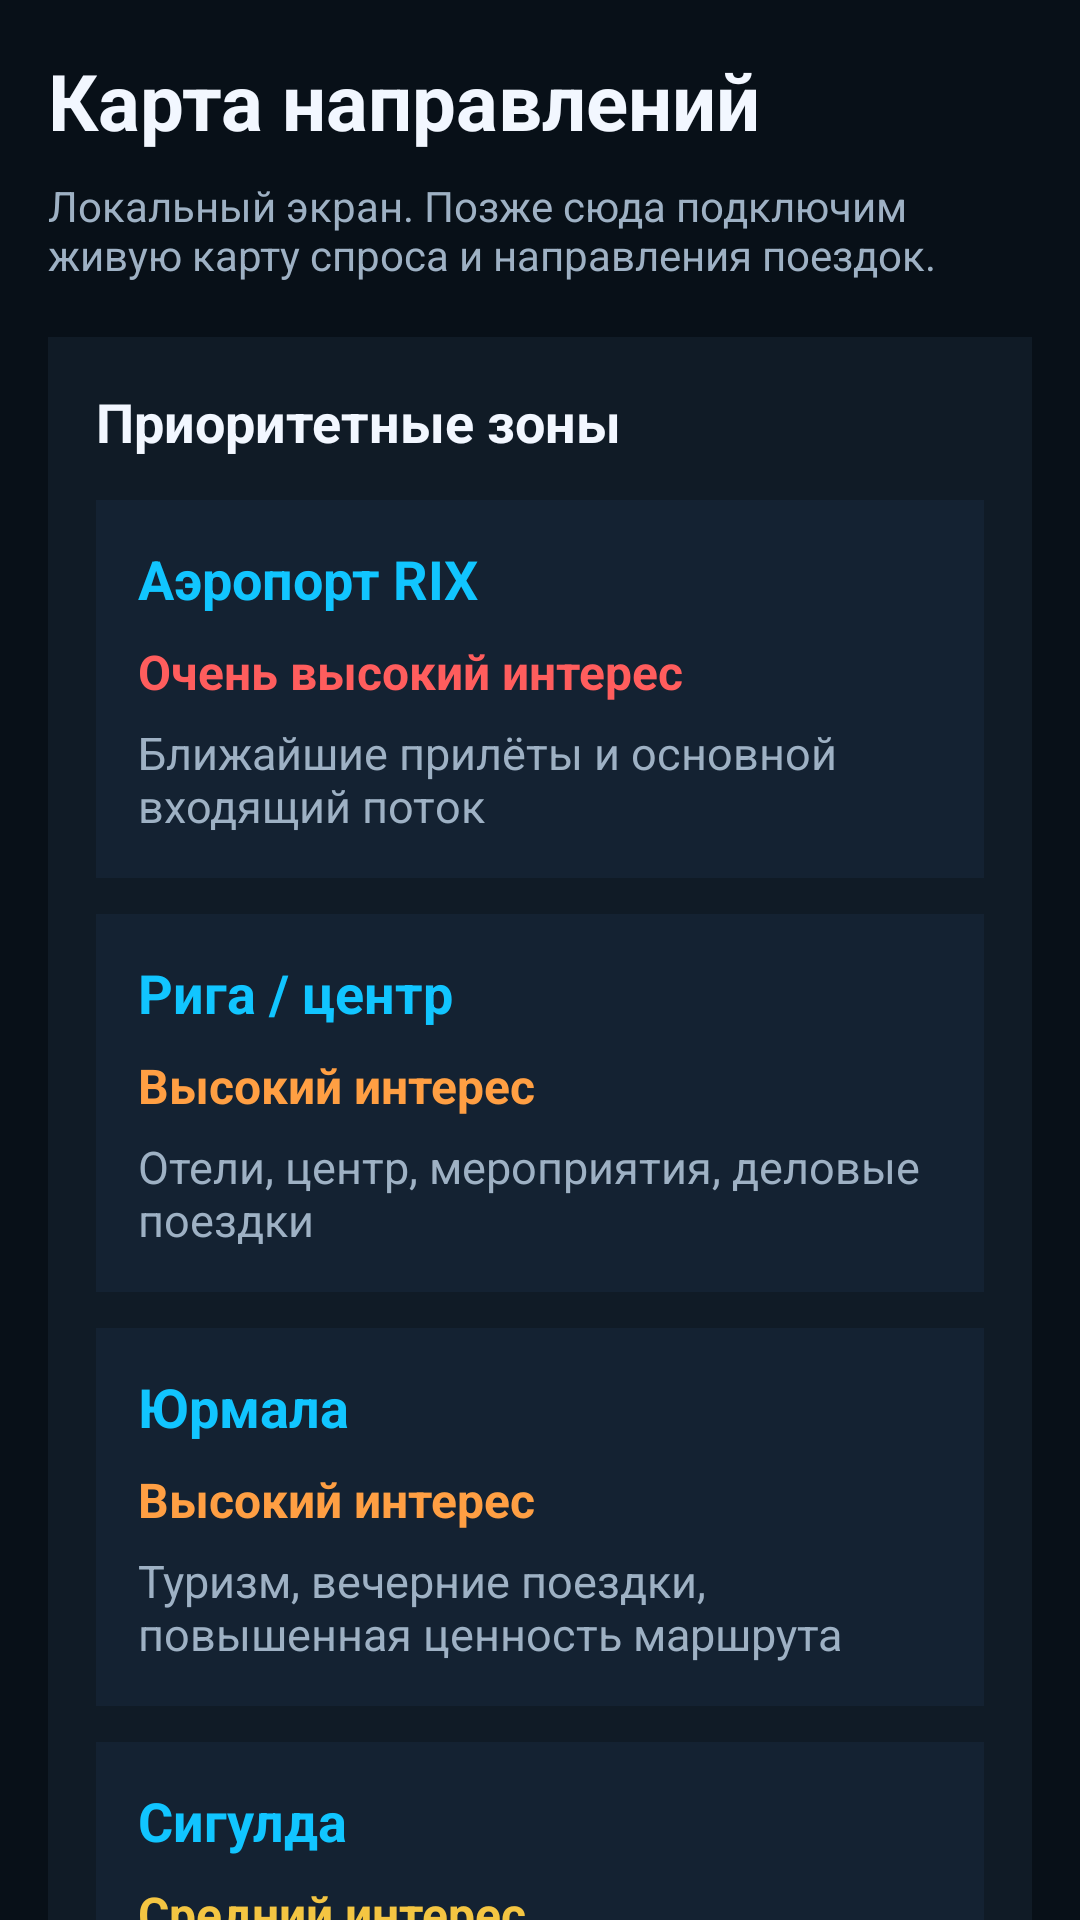

Reconstruct the res/layout file that produces this screen, plus the resources it refers to.
<!-- AndroidManifest.xml: application theme Theme.RIXDemandRadar -->
<!-- res/layout/activity_map.xml -->
<?xml version="1.0" encoding="utf-8"?>
<ScrollView xmlns:android="http://schemas.android.com/apk/res/android"
    android:layout_width="match_parent"
    android:layout_height="match_parent"
    android:background="@color/rr_background"
    android:fillViewport="true"
    android:scrollbars="none">

    <LinearLayout
        android:layout_width="match_parent"
        android:layout_height="wrap_content"
        android:layout_marginStart="16dp"
        android:layout_marginTop="16dp"
        android:layout_marginEnd="16dp"
        android:layout_marginBottom="24dp"
        android:orientation="vertical">

        <TextView
            android:id="@+id/tvMapTitle"
            android:layout_width="wrap_content"
            android:layout_height="wrap_content"
            android:text="@string/map_title"
            android:textColor="@color/rr_text_primary"
            android:textSize="26sp"
            android:textStyle="bold" />

        <TextView
            android:id="@+id/tvMapSubtitle"
            android:layout_width="match_parent"
            android:layout_height="wrap_content"
            android:layout_marginTop="8dp"
            android:text="@string/map_subtitle"
            android:textColor="@color/rr_text_secondary"
            android:textSize="14sp" />

        <LinearLayout
            android:layout_width="match_parent"
            android:layout_height="wrap_content"
            android:layout_marginTop="18dp"
            android:background="@color/rr_surface"
            android:orientation="vertical"
            android:padding="16dp">

            <TextView
                android:id="@+id/tvMapSchemeTitle"
                android:layout_width="wrap_content"
                android:layout_height="wrap_content"
                android:text="@string/map_scheme_title"
                android:textColor="@color/rr_text_primary"
                android:textSize="18sp"
                android:textStyle="bold" />

            <LinearLayout
                android:layout_width="match_parent"
                android:layout_height="wrap_content"
                android:layout_marginTop="14dp"
                android:background="@color/rr_surface_2"
                android:orientation="vertical"
                android:padding="14dp">

                <TextView
                    android:id="@+id/tvMapZoneRixTitle"
                    android:layout_width="wrap_content"
                    android:layout_height="wrap_content"
                    android:text="@string/map_zone_rix_title"
                    android:textColor="@color/rr_accent_2"
                    android:textSize="18sp"
                    android:textStyle="bold" />

                <TextView
                    android:id="@+id/tvMapZoneRixValue"
                    android:layout_width="wrap_content"
                    android:layout_height="wrap_content"
                    android:layout_marginTop="8dp"
                    android:text="@string/map_zone_rix_value"
                    android:textColor="@color/rr_red"
                    android:textSize="16sp"
                    android:textStyle="bold" />

                <TextView
                    android:id="@+id/tvMapZoneRixMeta"
                    android:layout_width="match_parent"
                    android:layout_height="wrap_content"
                    android:layout_marginTop="6dp"
                    android:text="@string/map_zone_rix_meta"
                    android:textColor="@color/rr_text_secondary"
                    android:textSize="15sp" />
            </LinearLayout>

            <LinearLayout
                android:layout_width="match_parent"
                android:layout_height="wrap_content"
                android:layout_marginTop="12dp"
                android:background="@color/rr_surface_2"
                android:orientation="vertical"
                android:padding="14dp">

                <TextView
                    android:id="@+id/tvMapZoneRigaTitle"
                    android:layout_width="wrap_content"
                    android:layout_height="wrap_content"
                    android:text="@string/map_zone_riga_title"
                    android:textColor="@color/rr_accent_2"
                    android:textSize="18sp"
                    android:textStyle="bold" />

                <TextView
                    android:id="@+id/tvMapZoneRigaValue"
                    android:layout_width="wrap_content"
                    android:layout_height="wrap_content"
                    android:layout_marginTop="8dp"
                    android:text="@string/map_zone_riga_value"
                    android:textColor="@color/rr_orange"
                    android:textSize="16sp"
                    android:textStyle="bold" />

                <TextView
                    android:id="@+id/tvMapZoneRigaMeta"
                    android:layout_width="match_parent"
                    android:layout_height="wrap_content"
                    android:layout_marginTop="6dp"
                    android:text="@string/map_zone_riga_meta"
                    android:textColor="@color/rr_text_secondary"
                    android:textSize="15sp" />
            </LinearLayout>

            <LinearLayout
                android:layout_width="match_parent"
                android:layout_height="wrap_content"
                android:layout_marginTop="12dp"
                android:background="@color/rr_surface_2"
                android:orientation="vertical"
                android:padding="14dp">

                <TextView
                    android:id="@+id/tvMapZoneJurmalaTitle"
                    android:layout_width="wrap_content"
                    android:layout_height="wrap_content"
                    android:text="@string/map_zone_jurmala_title"
                    android:textColor="@color/rr_accent_2"
                    android:textSize="18sp"
                    android:textStyle="bold" />

                <TextView
                    android:id="@+id/tvMapZoneJurmalaValue"
                    android:layout_width="wrap_content"
                    android:layout_height="wrap_content"
                    android:layout_marginTop="8dp"
                    android:text="@string/map_zone_jurmala_value"
                    android:textColor="@color/rr_orange"
                    android:textSize="16sp"
                    android:textStyle="bold" />

                <TextView
                    android:id="@+id/tvMapZoneJurmalaMeta"
                    android:layout_width="match_parent"
                    android:layout_height="wrap_content"
                    android:layout_marginTop="6dp"
                    android:text="@string/map_zone_jurmala_meta"
                    android:textColor="@color/rr_text_secondary"
                    android:textSize="15sp" />
            </LinearLayout>

            <LinearLayout
                android:layout_width="match_parent"
                android:layout_height="wrap_content"
                android:layout_marginTop="12dp"
                android:background="@color/rr_surface_2"
                android:orientation="vertical"
                android:padding="14dp">

                <TextView
                    android:id="@+id/tvMapZoneSiguldaTitle"
                    android:layout_width="wrap_content"
                    android:layout_height="wrap_content"
                    android:text="@string/map_zone_sigulda_title"
                    android:textColor="@color/rr_accent_2"
                    android:textSize="18sp"
                    android:textStyle="bold" />

                <TextView
                    android:id="@+id/tvMapZoneSiguldaValue"
                    android:layout_width="wrap_content"
                    android:layout_height="wrap_content"
                    android:layout_marginTop="8dp"
                    android:text="@string/map_zone_sigulda_value"
                    android:textColor="@color/rr_yellow"
                    android:textSize="16sp"
                    android:textStyle="bold" />

                <TextView
                    android:id="@+id/tvMapZoneSiguldaMeta"
                    android:layout_width="match_parent"
                    android:layout_height="wrap_content"
                    android:layout_marginTop="6dp"
                    android:text="@string/map_zone_sigulda_meta"
                    android:textColor="@color/rr_text_secondary"
                    android:textSize="15sp" />
            </LinearLayout>

            <LinearLayout
                android:layout_width="match_parent"
                android:layout_height="wrap_content"
                android:layout_marginTop="12dp"
                android:background="@color/rr_surface_2"
                android:orientation="vertical"
                android:padding="14dp">

                <TextView
                    android:id="@+id/tvMapZoneOgreTitle"
                    android:layout_width="wrap_content"
                    android:layout_height="wrap_content"
                    android:text="@string/map_zone_ogre_title"
                    android:textColor="@color/rr_accent_2"
                    android:textSize="18sp"
                    android:textStyle="bold" />

                <TextView
                    android:id="@+id/tvMapZoneOgreValue"
                    android:layout_width="wrap_content"
                    android:layout_height="wrap_content"
                    android:layout_marginTop="8dp"
                    android:text="@string/map_zone_ogre_value"
                    android:textColor="@color/rr_yellow"
                    android:textSize="16sp"
                    android:textStyle="bold" />

                <TextView
                    android:id="@+id/tvMapZoneOgreMeta"
                    android:layout_width="match_parent"
                    android:layout_height="wrap_content"
                    android:layout_marginTop="6dp"
                    android:text="@string/map_zone_ogre_meta"
                    android:textColor="@color/rr_text_secondary"
                    android:textSize="15sp" />
            </LinearLayout>
        </LinearLayout>

        <LinearLayout
            android:layout_width="match_parent"
            android:layout_height="wrap_content"
            android:layout_marginTop="14dp"
            android:background="@color/rr_surface"
            android:orientation="vertical"
            android:padding="16dp">

            <TextView
                android:id="@+id/tvMapHint"
                android:layout_width="match_parent"
                android:layout_height="wrap_content"
                android:lineSpacingExtra="3dp"
                android:text="@string/map_hint"
                android:textColor="@color/rr_text_secondary"
                android:textSize="15sp" />
        </LinearLayout>

    </LinearLayout>

</ScrollView>
<!-- resources referenced by this layout -->
<resources>
  <color name="rr_accent_2">#11C5FF</color>
  <color name="rr_background">#081018</color>
  <color name="rr_orange">#FF9F43</color>
  <color name="rr_red">#FF5D5D</color>
  <color name="rr_surface">#101B26</color>
  <color name="rr_surface_2">#142232</color>
  <color name="rr_text_primary">#F2F7FF</color>
  <color name="rr_text_secondary">#9EB1C4</color>
  <color name="rr_yellow">#F4C542</color>
  <string name="map_hint">Позже здесь появятся живая география спроса, подсветка зон, направления повышенной вероятности и серверная оценка полезности поездок.</string>
  <string name="map_scheme_title">Приоритетные зоны</string>
  <string name="map_subtitle">Локальный экран. Позже сюда подключим живую карту спроса и направления поездок.</string>
  <string name="map_title">Карта направлений</string>
  <string name="map_zone_jurmala_meta">Туризм, вечерние поездки, повышенная ценность маршрута</string>
  <string name="map_zone_jurmala_title">Юрмала</string>
  <string name="map_zone_jurmala_value">Высокий интерес</string>
  <string name="map_zone_ogre_meta">Региональные события и часть дальних поездок</string>
  <string name="map_zone_ogre_title">Огре</string>
  <string name="map_zone_ogre_value">Средний интерес</string>
  <string name="map_zone_riga_meta">Отели, центр, мероприятия, деловые поездки</string>
  <string name="map_zone_riga_title">Рига / центр</string>
  <string name="map_zone_riga_value">Высокий интерес</string>
  <string name="map_zone_rix_meta">Ближайшие прилёты и основной входящий поток</string>
  <string name="map_zone_rix_title">Аэропорт RIX</string>
  <string name="map_zone_rix_value">Очень высокий интерес</string>
  <string name="map_zone_sigulda_meta">Выходные, события, гости вне Риги</string>
  <string name="map_zone_sigulda_title">Сигулда</string>
  <string name="map_zone_sigulda_value">Средний интерес</string>
  <style name="Theme.RIXDemandRadar" parent="Theme.MaterialComponents.NoActionBar">
          <item name="colorPrimary">@color/rr_accent</item>
          <item name="colorPrimaryVariant">@color/rr_accent</item>
          <item name="colorOnPrimary">@color/rr_text_primary</item>
  
          <item name="colorSecondary">@color/rr_accent_2</item>
          <item name="colorSecondaryVariant">@color/rr_accent_2</item>
          <item name="colorOnSecondary">@color/rr_text_primary</item>
  
          <item name="android:colorBackground">@color/rr_background</item>
          <item name="colorSurface">@color/rr_surface</item>
          <item name="colorOnSurface">@color/rr_text_primary</item>
  
          <item name="android:statusBarColor">@color/rr_background</item>
          <item name="android:navigationBarColor">@color/rr_background</item>
          <item name="android:windowLightStatusBar" tools:targetApi="m">false</item>
          <item name="android:windowLightNavigationBar" tools:targetApi="o_mr1">false</item>
  
          <item name="android:windowBackground">@color/rr_background</item>
      </style>
  <color name="rr_accent">#6E4BFF</color>
</resources>
